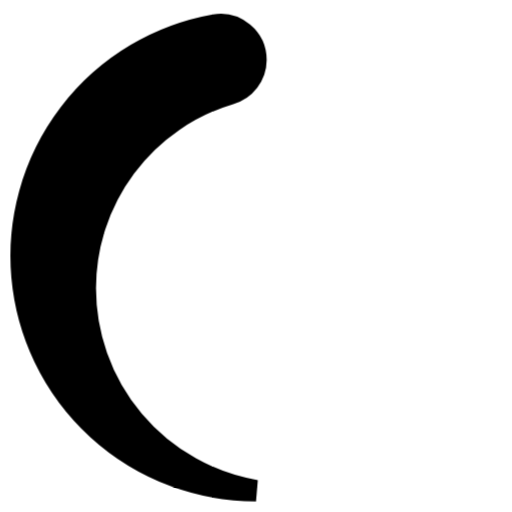
t = 0.00 s
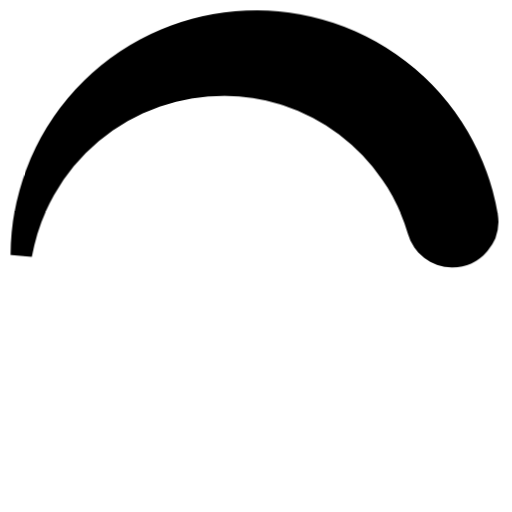
t = 0.19 s
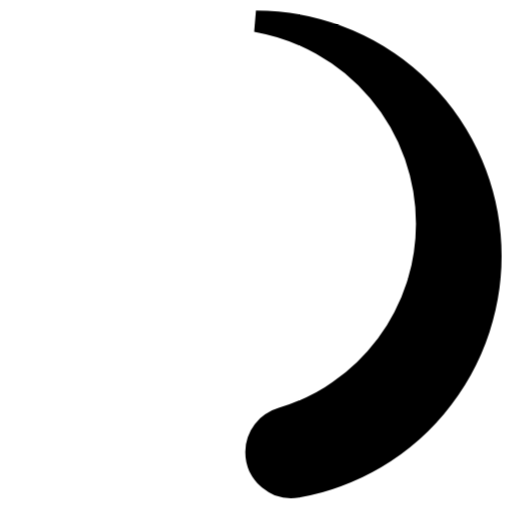
t = 0.38 s
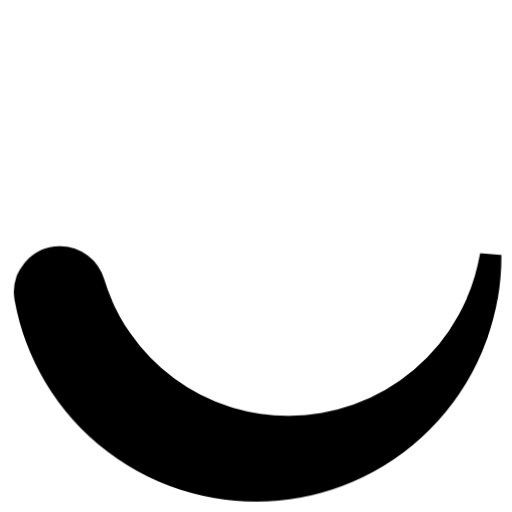
t = 0.56 s

The animated SVG that drew these frames (rendered in a browser with its animation timeline set to each time). Animation: 1 CSS @keyframes rule; one cycle of 0.75 s, repeats indefinitely.

<svg width="24" height="24" viewBox="0 0 24 24" xmlns="http://www.w3.org/2000/svg" fill="currentColor" stroke="currentColor"><style>.spinner_0XTQ{transform-origin:center;animation:spinner_y6GP .75s linear infinite}@keyframes spinner_y6GP{100%{transform:rotate(360deg)}}</style><path class="spinner_0XTQ" d="M12,23a9.63,9.63,0,0,1-8-9.5,9.51,9.51,0,0,1,6.79-9.1A1.66,1.66,0,0,0,12,2.81h0a1.67,1.67,0,0,0-1.94-1.64A11,11,0,0,0,12,23Z"/></svg>